Run: headless pygame with SDL's dummy video driver; simulated clock (each Clock.tick advances the game by its frame time, no real sleeping); random seed 0; keys injected as events and as key.get_pressed() state; mouse plan: one left click at the window centre at the start of phase 2, then a move to the lower-right quarter at the start of phase 3.
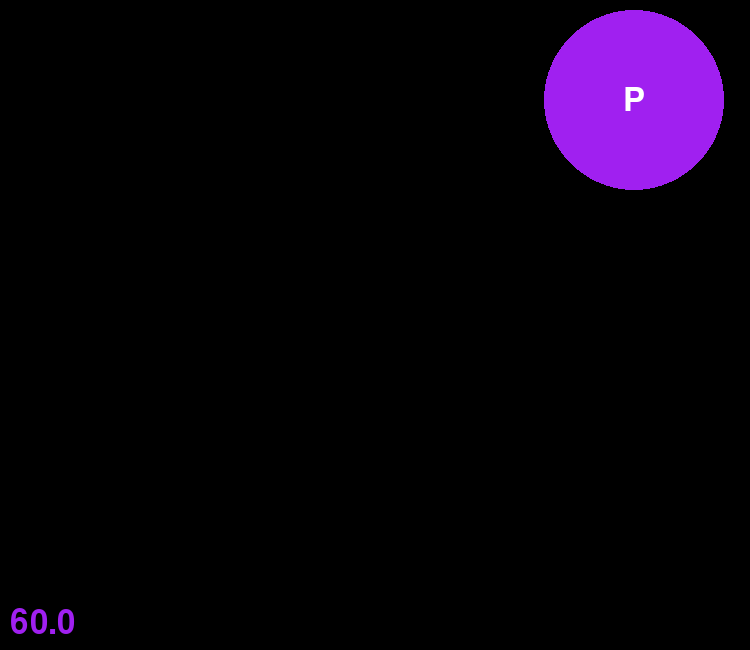
Frame 1 of 4 · flips 1–60 · no input
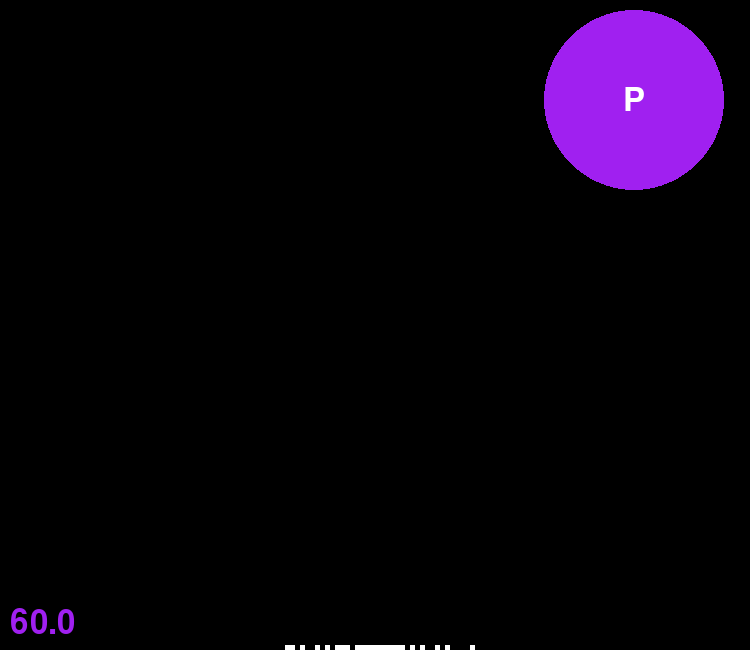
Frame 2 of 4 · flips 61–180 · clicked the window centre · tapped SPACE, RETURN · held RIGHT (→), D
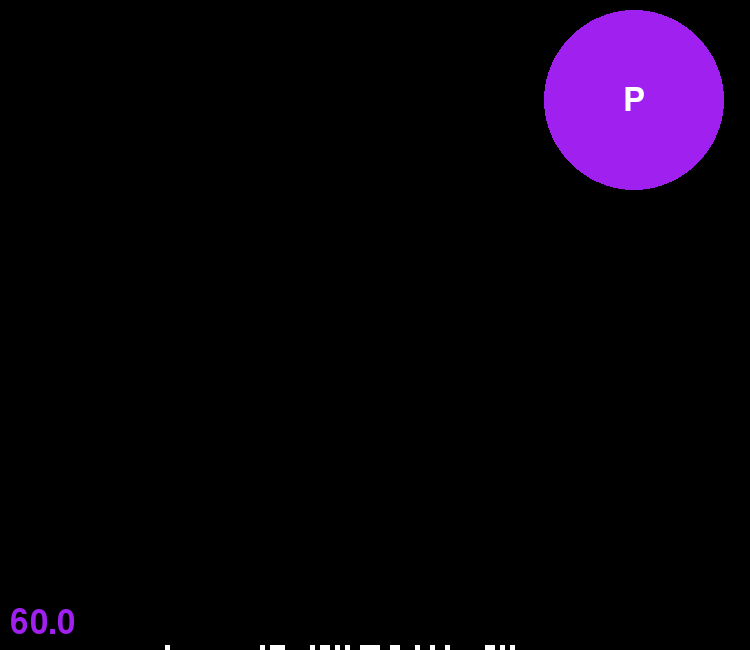
Frame 3 of 4 · flips 181–300 · moved the mouse to the lower-right quarter · held DOWN (↓), S
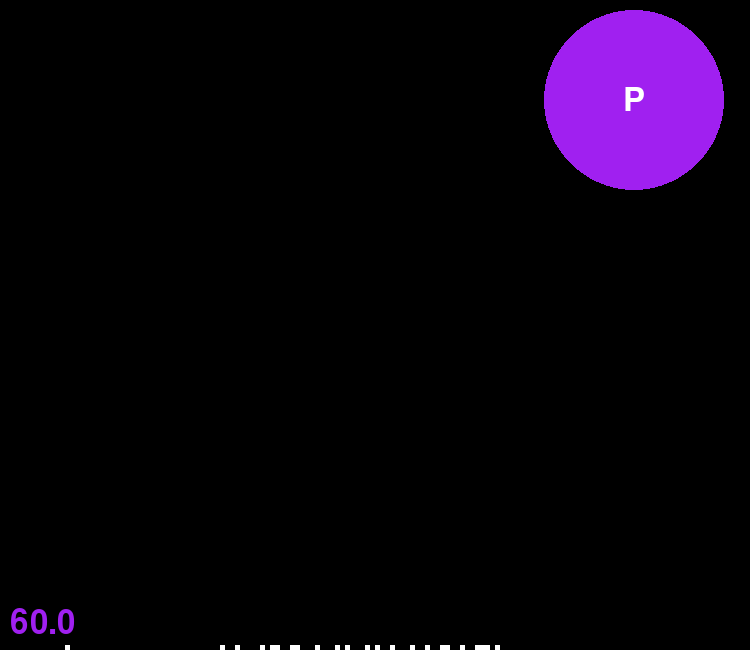
Frame 4 of 4 · flips 301–420 · held LEFT (←), A, UP (↑), W

The pygame program that drew these frames:

import os
import random
import pygame
import sys
import math

# Initialize Pygame
pygame.init()

# Screen settings
SCREEN_WIDTH = 750
SCREEN_HEIGHT = 650
os.environ['SDL_VIDEO_WINDOW_POS'] = '%d, %d' % (150, 50)
screen = pygame.display.set_mode((SCREEN_WIDTH, SCREEN_HEIGHT))
pygame.display.set_caption('Fluid Simulation')

# FPS settings
FPS = 60
clock = pygame.time.Clock()

# Define colors
black = (0, 0, 0)
blue = (255, 255, 255)  # Initial blue color for particles
grey = (160, 32, 240)   # Gray color for walls
button_color = grey     # Set button color to match walls
white = (255, 255, 255)

def swap_kv(dc):
    outval = {}
    for k, v in dc.items():
        outval[v] = k
    return outval

class FluxState:
    EMPTY_PARTICLE = 0
    STATIC_PARTICLE = 1
    HEAVY_PARTICLE = 2

    particle_colors = {
        EMPTY_PARTICLE: black,
        STATIC_PARTICLE: grey,  # Gray color for static walls
        HEAVY_PARTICLE: blue,   # Initial color for particles
    }

    particle_colors_by_color = swap_kv(particle_colors)

    def __init__(self, width, height):
        self.width = width
        self.height = height
        self.particle_map = {}

    def from_surface(surf):
        (surf_w, surf_h) = surf.get_size()
        state = FluxState(surf_w, surf_h)
        for x in range(0, surf_w):
            for y in range(0, surf_h):
                # Get (r, g, b) at this x, y location
                pixel_color = tuple(surf.get_at((x, y)))[0:3]
                if pixel_color in FluxState.particle_colors_by_color:
                    type = FluxState.particle_colors_by_color[pixel_color]
                    state.add_particle(type, (x, y))
        return state

    # loc is an x, y tuple
    def add_particle(self, type, loc, color=None):
        self.assert_loc(loc)
        if type == self.EMPTY_PARTICLE:
            if loc in self.particle_map:
                self.particle_map.pop(loc)
        else:
            self.particle_map[loc] = (type, color or self.particle_colors[type])

    def add_particle_rect(self, ptype, corner, width, height, color=None):
        for x in range(corner[0], corner[0] + width):
            for y in range(corner[1], corner[1] + height):
                if self.check_loc((x, y)):
                    self.add_particle(ptype, (x, y), color)

    def remove_particle(self, loc):
        self.assert_loc(loc)
        old = self.particle_map.get(loc, self.EMPTY_PARTICLE)
        self.add_particle(self.EMPTY_PARTICLE, loc)
        return old

    def move_particle(self, src, dst):
        self.assert_loc(src)
        self.assert_loc(dst)
        ptype, color = self.particle_map[src]
        self.add_particle(self.remove_particle(src), dst, color)

    def check_loc(self, loc):
        return loc[0] >= 0 and loc[0] < self.width and loc[1] >= 0 and loc[1] < self.height

    def assert_loc(self, loc):
        assert self.check_loc(loc), "loc {} out of bounds".format(loc)

    def destroy_particles_circle(self, center, radius):
        cx, cy = center
        for x in range(cx - radius, cx + radius + 1):
            for y in range(cy - radius, cy + radius + 1):
                if self.check_loc((x, y)):
                    if math.sqrt((x - cx) ** 2 + (y - cy) ** 2) <= radius:
                        self.remove_particle((x, y))

def update_world(state):
    new_particles = {}

    def loc_empty(loc):
        return state.check_loc(loc) and not ((loc in state.particle_map) or (loc in new_particles))

    klist = list(state.particle_map.keys())

    for ogloc in klist:
        ptype, color = state.particle_map[ogloc]
        new_loc = ogloc

        if ptype != FluxState.STATIC_PARTICLE:
            # Attempt to move the particle down
            below_loc = (ogloc[0], ogloc[1] + 1)
            left_below_loc = (ogloc[0] - 1, ogloc[1] + 1)
            right_below_loc = (ogloc[0] + 1, ogloc[1] + 1)

            if loc_empty(below_loc):
                new_loc = below_loc
            elif loc_empty(left_below_loc):
                new_loc = left_below_loc
            elif loc_empty(right_below_loc):
                new_loc = right_below_loc
            else:
                # Randomly move left or right if blocked
                if random.random() < 0.5:
                    left_loc = (ogloc[0] - 1, ogloc[1])
                    if loc_empty(left_loc):
                        new_loc = left_loc
                else:
                    right_loc = (ogloc[0] + 1, ogloc[1])
                    if loc_empty(right_loc):
                        new_loc = right_loc

        new_particles[new_loc] = (state.particle_map[ogloc][0], color)
        state.particle_map.pop(ogloc)

    state.particle_map = new_particles

def check_events(button_rect):
    for e in pygame.event.get():
        if e.type == pygame.QUIT:
            return False
        if e.type == pygame.KEYDOWN:
            if e.key == pygame.K_y:
                return 'y_pressed'
        if e.type == pygame.MOUSEBUTTONDOWN:
            if button_rect.collidepoint(e.pos):
                return 'button_pressed'
    return True

def get_random_color():
    return (random.randint(0, 255), random.randint(0, 255), random.randint(0, 255))

def render(state, flux_display, fps, st_font, button_rect, is_particle_mode):
    flux_display.fill(black)

    for loc, (ptype, color) in state.particle_map.items():
        # Draw particles as 5x5 squares
        rect = pygame.Rect(loc[0] * 5, loc[1] * 5, 5, 5)
        pygame.draw.rect(flux_display, color, rect)

    # Draw button
    pygame.draw.circle(flux_display, button_color, button_rect.center, button_rect.width // 2)
    button_text = st_font.render('P' if is_particle_mode else 'W', True, white)
    button_text_rect = button_text.get_rect(center=button_rect.center)
    flux_display.blit(button_text, button_text_rect)

    fps_str = "%.1f" % fps
    fps_surface = st_font.render(fps_str, True, grey)
    fps_rect = fps_surface.get_rect()
    fps_rect.bottom = state.height * 5 - 10
    fps_rect.left = 10

    flux_display.blit(fps_surface, fps_rect)

def main_window():
    # Initialize FluxState with no default particles
    state = FluxState(SCREEN_WIDTH // 5, SCREEN_HEIGHT // 5)  # Adjusted for 5x5 pixel grid
    current_particle_color = blue  # Default initial color for particles

    # Initialize font
    pygame.font.init()
    st_font = pygame.font.Font(None, 48)  # Larger font size for button text

    # Button for switching modes
    button_radius = 90  # Diameter of 90px
    button_rect = pygame.Rect(SCREEN_WIDTH - button_radius - 116, 10, button_radius * 2, button_radius * 2)

    is_particle_mode = True  # Start in particle mode

    running = True
    while running:
        # Handle events
        running = check_events(button_rect)
        if running == 'y_pressed':
            # Change the color of new particles
            current_particle_color = get_random_color()
        elif running == 'button_pressed':
            # Toggle mode
            is_particle_mode = not is_particle_mode

        screen.fill((0, 0, 0))  # Clear screen

        # Check for mouse input
        mouse_pressed = pygame.mouse.get_pressed()
        mx, my = pygame.mouse.get_pos()
        grid_x, grid_y = mx // 5, my // 5

        if mouse_pressed[0]:  # Left mouse button
            if is_particle_mode:
                # Spawn 10 particles at the mouse location
                for _ in range(10):
                    state.add_particle(FluxState.HEAVY_PARTICLE, (random.randint(grid_x-2, grid_x+2), grid_y), current_particle_color)
            else:
                # Draw 2x2 square walls
                state.add_particle_rect(FluxState.STATIC_PARTICLE, (grid_x, grid_y), 2, 2)

        if mouse_pressed[2]:  # Right mouse button
            # Draw 2x2 square walls
            state.add_particle_rect(FluxState.STATIC_PARTICLE, (grid_x, grid_y), 2, 2)

        if pygame.key.get_pressed()[pygame.K_f]:  # Destroy particles with 'F' key
            state.destroy_particles_circle((grid_x, grid_y), 5)

        update_world(state)
        render(state, screen, clock.get_fps(), st_font, button_rect, is_particle_mode)
        pygame.display.update()
        clock.tick(FPS)

    pygame.quit()

main_window()
